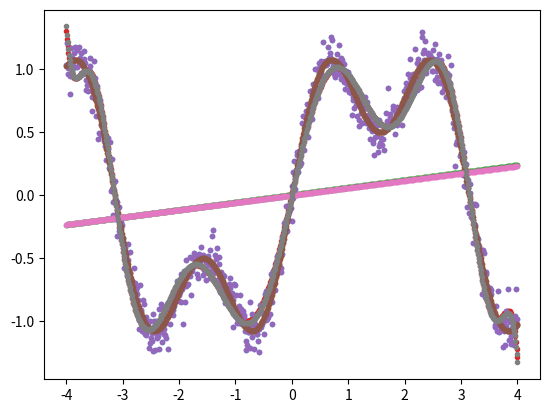

Write the Python code that produced this figure.
import matplotlib.pyplot as plt
import numpy as np
import scipy as sy
#--------------------------------------------
#
#           Question 2b
#
#--------------------------------------------


class LS:

    def __init__(self, mu, sigma, size):
        self._mu = mu
        self._sigma = sigma
        self._SAMPLE_SIZE = size
        self._noise = np.random.normal(mu, sigma, size)

        # self.xValues = np.random.uniform(-4, 4, size) # --> distribution aléatoire mais équiprobable
        self._xValues = np.linspace(-4, 4, size) #--> donne une distribution uniforme de [-4,4]
        self._xValues.sort()

        # from the xValues and the formulas we generate the noisy yValues
        self._yValues =[]
        for i, x in enumerate(self._xValues):
            e = self._noise[i]
            y = np.sin(x) + (0.5*np.sin(3*x)) + e
            self._yValues.append(y)

        # creation of a linear model and the associated y values matching the
        # xValues
        self._polCoefficients = np.polyfit(self._xValues, self._yValues, 1)
        self._linearModel = np.poly1d(self._polCoefficients)
        self._linearModelValues = []

        for x in self._xValues:
            self._linearModelValues.append(self._linearModel(x))

        # creation of a non linear model and the associated y values matching
        # the xValues
        # !!!!! THIS IS A LINEAR MODEL !!!! TO CHANGE FOR KNN REGRESSION
        self._polCoefficients = np.polyfit(self._xValues, self._yValues, 11)
        self._nonLinearModel = np.poly1d(self._polCoefficients)
        self._nonLinearModelValues = []

        for x in self._xValues:
            self._nonLinearModelValues.append(self._nonLinearModel(x))

    def GetXValues(self):
        return self._xValues

    def GetYValues(self):
        return self._yValues

    # returns a linear polynom approximating the function
    # Can be used as follow : y = linearModel(x)
    def GetLinearModel(self):
        return self._linearModel

    def GetLinearModelValues(self):
        return self._linearModelValues

    # returns a 11 degree polynom approximating the function
    # can be used as fol
    def GetNonLinearModel(self):
        return self._nonLinearModel

    def GetNonLinearModelValues(self):
        return self._nonLinearModelValues


class BayesModel:
    def __init__(self, mu, sigma, size):
        self._mu = mu
        self._sigma = sigma
        self._SAMPLE_SIZE = size
        #self.xValues = np.random.uniform(-4, 4, size)
        self.xValues = np.linspace(-4, 4, size) #--> donne une distribution uniforme de[-4, 4]

        self.xValues.sort()

        self.yValues =[]

        for i, x in enumerate(self.xValues):
            y = np.sin(x) + (0.5*np.sin(3*x))
            self.yValues.append(y)

class LSCollection:
    def __init__(self, nbLS, sizeOfLS, mu, sigma):
        self._NB_LS = nbLS
        self._SIZE_LS = sizeOfLS
        self._mu = mu
        self._sigma = sigma
        # self.xValues = np.random.uniform(-4, 4, size) # --> distribution aléatoire mais équiprobable
        self._xValues = np.linspace(-4, 4,sizeOfLS)  # --> donne une distribution uniforme de [-4,4]
        self._xValues.sort()

        self.listOfLS =[]

        # we create a list of nbLS LS
        self._i = 0
        while  self._i < nbLS:
            self.listOfLS.append(LS(mu, sigma, sizeOfLS))
            self._i += 1

        # we create the average linear model by adding the y of every linear
        # model from the LS and dividing the resulting sum by nbLS
        self.averageLinearModelY =[0]*sizeOfLS

        for ls in self.listOfLS:
            for i,y in enumerate(ls.GetLinearModelValues()):
                self.averageLinearModelY[i] += y

        for i,y in enumerate(self.averageLinearModelY):
            self.averageLinearModelY[i] = y/nbLS

        # we create the average non linear model by adding the y of every non
        # linear model from the LS and dividing the resulting sum by nbLS
        self.averageNonLinearModelY = [0] * sizeOfLS

        for ls in self.listOfLS:
            for i, y in enumerate(ls.GetNonLinearModelValues()):
                self.averageNonLinearModelY[i] += y

        for i, y in enumerate(self.averageNonLinearModelY):
            self.averageNonLinearModelY[i] = y / nbLS

    def GetAvLinearModelVal(self,x):
        if x not in self._xValues:
            print("x was not found")
        else :
           i = self._xValues.index(x)
           return self.averageLinearModelY[i]

    def GetAvNonLinearModelVal(self,x):
        if x not in self._xValues:
            print("x was not found")
        else :
           i = self._xValues.index(x)
           return self.averageNonLinearModelY[i]


def YFct(x, e):
    y = np.sin(x) + (0.5*np.sin(3*x)) + e
    return y

def CreateYValues(mu, sigma, xValues):

    noise = CreateNoise(mu, sigma, SAMPLE_SIZE)
    xValues.sort()
    yValues = []

    for i, x in enumerate(xValues):
        e = noise[i]
        yValues.append(YFct(x, e))

    return yValues

def CreateXValues(size): # !!! the x values are not sorted and should be !!
    return np.random.uniform(-4, 4, size)

def CreateNoise(mu, sigma, size):
     return  np.random.normal(mu, sigma, size)



SAMPLE_SIZE = 700
mu = 0
sigma = np.sqrt(0.01)

#ls = LS(mu, sigma, SAMPLE_SIZE)
collec = LSCollection(50, SAMPLE_SIZE, mu, sigma)
ls = collec.listOfLS[40]

bm = BayesModel(mu, sigma, SAMPLE_SIZE)

plt.plot(ls._xValues, ls._yValues, '.', bm.xValues, bm.yValues, '.', ls._xValues, \
         ls._linearModelValues, '.', ls._xValues, ls._nonLinearModelValues, '.')
plt.show()
plt.plot(ls._xValues, ls._yValues, '.', bm.xValues, bm.yValues, '.', collec._xValues, \
         collec.averageLinearModelY, '.', collec._xValues, collec.averageNonLinearModelY, '.')
plt.show()
# plt.plot(bm.xValues, bm.yValues, '.')
# plt.show()
# plt.plot(ls.xValues, ls.linearModelValues, '.')
# plt.show()

